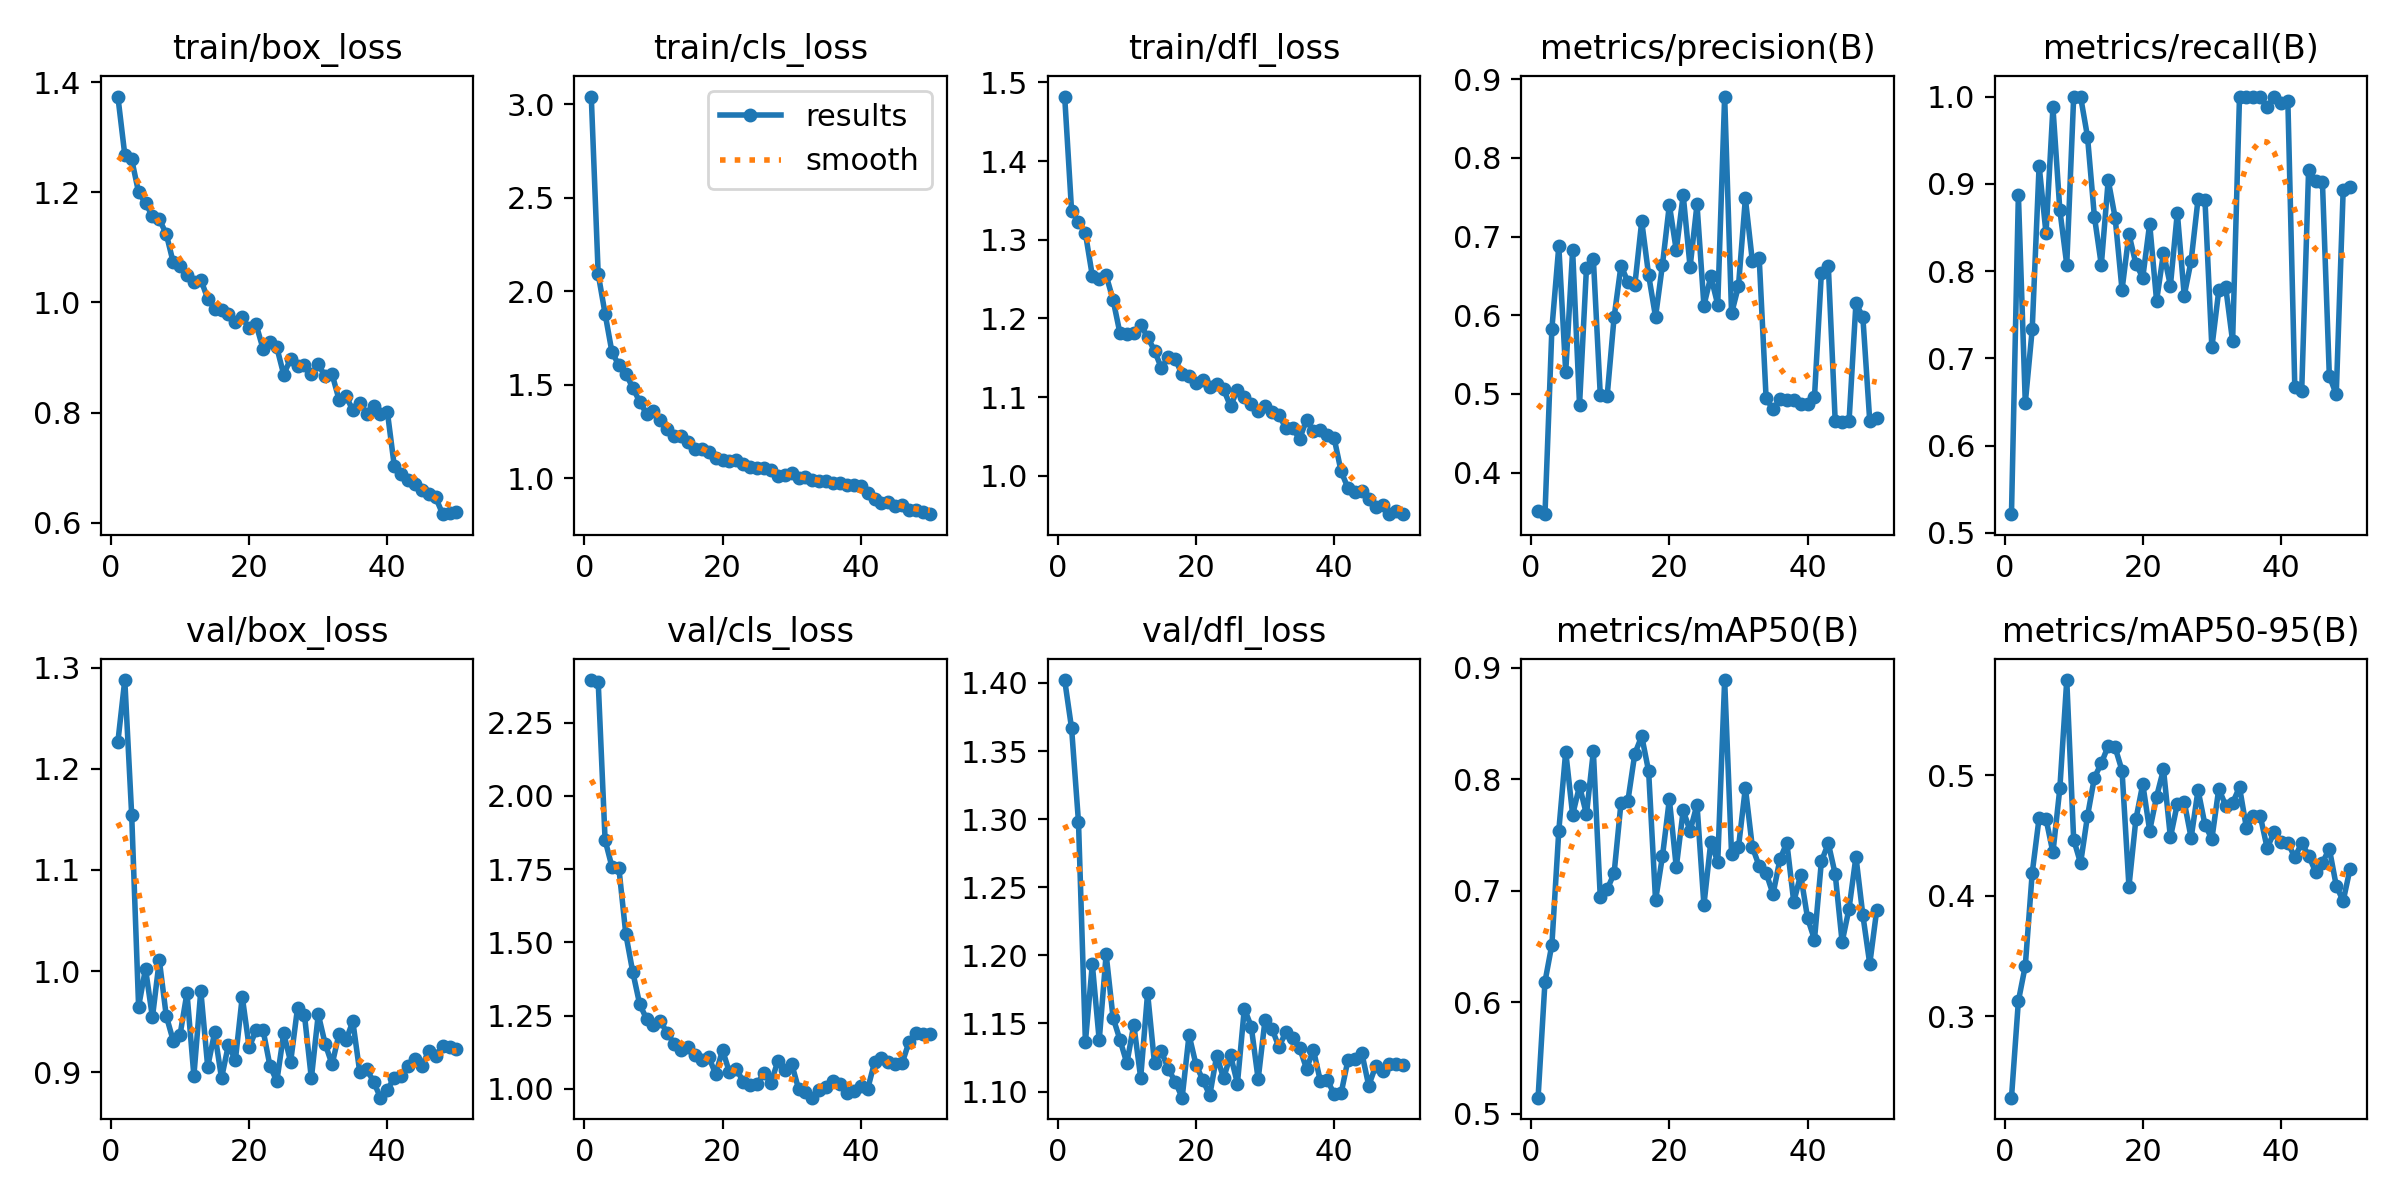

Values plotted in this chart, from the file beside it:
epoch, time, train/box_loss, train/cls_loss, train/dfl_loss, metrics/precision(B), metrics/recall(B), metrics/mAP50(B), metrics/mAP50-95(B), val/box_loss, val/cls_loss, val/dfl_loss, lr/pg0, lr/pg1, lr/pg2
1, 37.37, 1.374, 3.041, 1.482, 0.3517, 0.5213, 0.5146, 0.2326, 1.226, 2.396, 1.402, 0.0004111, 0.0004111, 0.0004111
2, 73.58, 1.268, 2.093, 1.337, 0.3472, 0.8875, 0.6186, 0.3128, 1.288, 2.39, 1.367, 0.0008114, 0.0008114, 0.0008114
3, 111.4, 1.26, 1.88, 1.322, 0.583, 0.6489, 0.6519, 0.342, 1.154, 1.849, 1.298, 0.001195, 0.001195, 0.001195
4, 153.3, 1.2, 1.674, 1.308, 0.6878, 0.7331, 0.754, 0.419, 0.9648, 1.757, 1.136, 0.001176, 0.001176, 0.001176
5, 193.1, 1.181, 1.605, 1.254, 0.5277, 0.9209, 0.825, 0.4648, 1.002, 1.752, 1.193, 0.001151, 0.001151, 0.001151
6, 231, 1.157, 1.56, 1.25, 0.6824, 0.8431, 0.7683, 0.4639, 0.9541, 1.528, 1.138, 0.001126, 0.001126, 0.001126
7, 271.9, 1.151, 1.485, 1.255, 0.4862, 0.9875, 0.794, 0.4361, 1.011, 1.399, 1.201, 0.001102, 0.001102, 0.001102
8, 309.4, 1.125, 1.411, 1.224, 0.6596, 0.8699, 0.7687, 0.4893, 0.9557, 1.289, 1.154, 0.001077, 0.001077, 0.001077
9, 343.4, 1.073, 1.345, 1.181, 0.6717, 0.8074, 0.8251, 0.5792, 0.9314, 1.238, 1.138, 0.001052, 0.001052, 0.001052
10, 382.2, 1.065, 1.361, 1.18, 0.4991, 0.9991, 0.6944, 0.4468, 0.9371, 1.217, 1.121, 0.001027, 0.001027, 0.001027
11, 416.4, 1.051, 1.315, 1.181, 0.4975, 0.9999, 0.7015, 0.4272, 0.9783, 1.232, 1.149, 0.001002, 0.001002, 0.001002
12, 453.5, 1.037, 1.263, 1.192, 0.5973, 0.9542, 0.7156, 0.4662, 0.8965, 1.189, 1.11, 0.0009778, 0.0009778, 0.0009778
13, 490.1, 1.042, 1.229, 1.176, 0.6631, 0.8625, 0.7789, 0.4981, 0.9806, 1.154, 1.172, 0.000953, 0.000953, 0.000953
14, 530.1, 1.007, 1.225, 1.159, 0.6424, 0.807, 0.7808, 0.5101, 0.9054, 1.131, 1.121, 0.0009283, 0.0009283, 0.0009283
15, 568.9, 0.9887, 1.197, 1.137, 0.6382, 0.9042, 0.8229, 0.5245, 0.9393, 1.143, 1.129, 0.0009035, 0.0009035, 0.0009035
16, 607.3, 0.9861, 1.159, 1.151, 0.7195, 0.8613, 0.8388, 0.5232, 0.8942, 1.116, 1.117, 0.0008787, 0.0008787, 0.0008787
17, 642.7, 0.9787, 1.158, 1.148, 0.651, 0.7785, 0.8072, 0.504, 0.9271, 1.097, 1.107, 0.000854, 0.000854, 0.000854
18, 676.9, 0.965, 1.142, 1.129, 0.5979, 0.8424, 0.6915, 0.4078, 0.9117, 1.108, 1.096, 0.0008293, 0.0008293, 0.0008293
19, 710.7, 0.9728, 1.109, 1.126, 0.664, 0.8083, 0.731, 0.4634, 0.9747, 1.05, 1.142, 0.0008045, 0.0008045, 0.0008045
20, 744.6, 0.9528, 1.098, 1.117, 0.7404, 0.7926, 0.7821, 0.4928, 0.9248, 1.132, 1.12, 0.0007797, 0.0007797, 0.0007797
21, 778.7, 0.9602, 1.091, 1.122, 0.6824, 0.8542, 0.7212, 0.4542, 0.9414, 1.056, 1.108, 0.000755, 0.000755, 0.000755
22, 813.2, 0.9162, 1.099, 1.113, 0.7529, 0.7659, 0.7721, 0.4824, 0.9421, 1.067, 1.097, 0.0007302, 0.0007302, 0.0007302
23, 851, 0.9284, 1.078, 1.117, 0.6613, 0.8208, 0.7538, 0.505, 0.9065, 1.023, 1.126, 0.0007055, 0.0007055, 0.0007055
24, 885.4, 0.9184, 1.062, 1.11, 0.7409, 0.7833, 0.7774, 0.4486, 0.891, 1.013, 1.11, 0.0006808, 0.0006808, 0.0006808
25, 924.4, 0.8689, 1.056, 1.088, 0.6123, 0.8669, 0.6873, 0.4763, 0.9385, 1.017, 1.127, 0.000656, 0.000656, 0.000656
26, 966.5, 0.8978, 1.054, 1.11, 0.6493, 0.7719, 0.7441, 0.4781, 0.9102, 1.053, 1.106, 0.0006312, 0.0006312, 0.0006312
27, 1004, 0.8838, 1.048, 1.1, 0.6135, 0.8118, 0.7259, 0.4482, 0.9636, 1.019, 1.161, 0.0006065, 0.0006065, 0.0006065
28, 1042, 0.8857, 1.013, 1.091, 0.878, 0.8824, 0.889, 0.4878, 0.9567, 1.094, 1.148, 0.0005818, 0.0005818, 0.0005818
29, 1078, 0.8702, 1.019, 1.082, 0.6023, 0.8817, 0.7333, 0.4592, 0.8939, 1.065, 1.109, 0.000557, 0.000557, 0.000557
30, 1113, 0.8877, 1.031, 1.088, 0.637, 0.7124, 0.739, 0.4472, 0.9572, 1.085, 1.153, 0.0005322, 0.0005322, 0.0005322
31, 1146, 0.8658, 1.002, 1.08, 0.7484, 0.7778, 0.7925, 0.4889, 0.928, 0.9992, 1.146, 0.0005075, 0.0005075, 0.0005075
32, 1180, 0.8699, 1.01, 1.077, 0.6695, 0.7815, 0.7396, 0.475, 0.9077, 0.9881, 1.133, 0.0004827, 0.0004827, 0.0004827
33, 1213, 0.8236, 0.9901, 1.061, 0.6726, 0.7195, 0.7221, 0.4772, 0.9378, 0.9694, 1.144, 0.000458, 0.000458, 0.000458
34, 1247, 0.8309, 0.986, 1.06, 0.4945, 1, 0.7162, 0.4902, 0.9315, 0.9958, 1.14, 0.0004332, 0.0004332, 0.0004332
35, 1280, 0.8038, 0.9863, 1.047, 0.4803, 1, 0.6971, 0.4565, 0.9502, 1.006, 1.132, 0.0004085, 0.0004085, 0.0004085
36, 1315, 0.8182, 0.9734, 1.071, 0.493, 1, 0.7282, 0.466, 0.9003, 1.028, 1.117, 0.0003837, 0.0003837, 0.0003837
37, 1351, 0.7982, 0.9744, 1.057, 0.4926, 1, 0.7432, 0.4664, 0.9032, 1.016, 1.131, 0.000359, 0.000359, 0.000359
38, 1388, 0.8124, 0.963, 1.058, 0.4927, 0.9875, 0.6901, 0.4397, 0.8907, 0.9868, 1.108, 0.0003343, 0.0003343, 0.0003343
39, 1424, 0.7965, 0.9669, 1.052, 0.487, 1, 0.7144, 0.4528, 0.8748, 0.9927, 1.109, 0.0003095, 0.0003095, 0.0003095
40, 1461, 0.8011, 0.9603, 1.048, 0.4869, 0.993, 0.6756, 0.4448, 0.8828, 1.008, 1.098, 0.0002848, 0.0002848, 0.0002848
41, 1497, 0.7031, 0.9212, 1.006, 0.4962, 0.9943, 0.6564, 0.4441, 0.8945, 0.9991, 1.099, 0.00026, 0.00026, 0.00026
42, 1534, 0.689, 0.8917, 0.9843, 0.6542, 0.6675, 0.7264, 0.432, 0.8964, 1.091, 1.123, 0.0002352, 0.0002352, 0.0002352
43, 1570, 0.677, 0.8685, 0.9796, 0.6631, 0.6625, 0.7427, 0.444, 0.9062, 1.104, 1.124, 0.0002105, 0.0002105, 0.0002105
44, 1608, 0.67, 0.874, 0.9803, 0.4653, 0.9161, 0.7151, 0.4335, 0.9131, 1.092, 1.128, 0.0001857, 0.0001857, 0.0001857
45, 1645, 0.6588, 0.8539, 0.9705, 0.4645, 0.9035, 0.6542, 0.4202, 0.9064, 1.086, 1.104, 0.000161, 0.000161, 0.000161
46, 1684, 0.6522, 0.8558, 0.9609, 0.4651, 0.902, 0.6841, 0.4277, 0.921, 1.088, 1.119, 0.0001363, 0.0001363, 0.0001363
47, 1723, 0.6457, 0.833, 0.963, 0.6153, 0.6797, 0.7306, 0.4392, 0.9165, 1.161, 1.115, 0.0001115, 0.0001115, 0.0001115
48, 1760, 0.6154, 0.8335, 0.9511, 0.5977, 0.6587, 0.6783, 0.4085, 0.926, 1.189, 1.12, 8.675e-05, 8.675e-05, 8.675e-05
49, 1798, 0.6177, 0.8206, 0.9552, 0.4653, 0.8925, 0.6346, 0.3958, 0.9251, 1.188, 1.12, 6.2e-05, 6.2e-05, 6.2e-05
50, 1835, 0.6196, 0.8089, 0.9518, 0.4692, 0.8962, 0.6824, 0.4227, 0.9225, 1.187, 1.12, 3.725e-05, 3.725e-05, 3.725e-05
